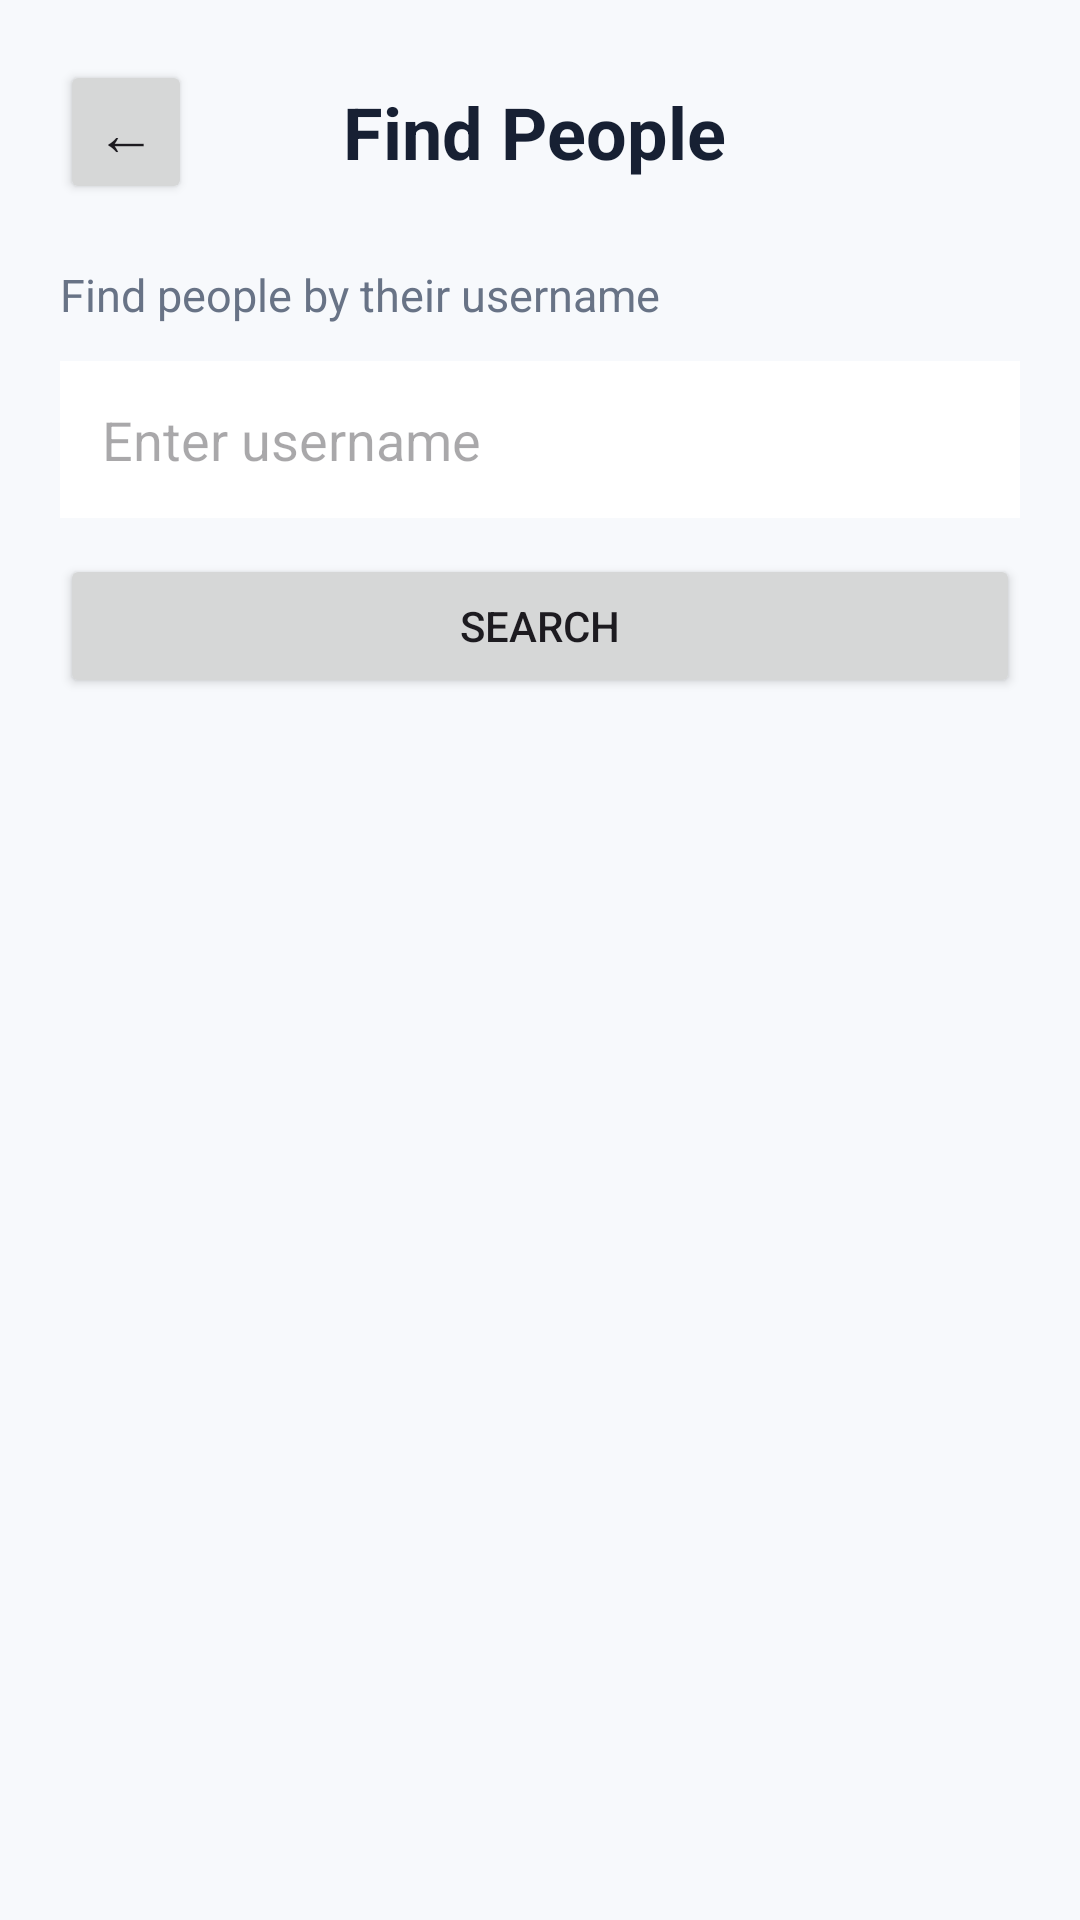

Reconstruct the res/layout file that produces this screen, plus the resources it refers to.
<!-- AndroidManifest.xml: application theme Theme.PrivacyMessenger -->
<!-- res/layout/activity_find_people.xml -->
<?xml version="1.0" encoding="utf-8"?>
<LinearLayout xmlns:android="http://schemas.android.com/apk/res/android"
    android:id="@+id/main"
    android:layout_width="match_parent"
    android:layout_height="match_parent"
    android:orientation="vertical"
    android:background="#F7F9FC"
    android:padding="20dp">

    
    <LinearLayout
        android:layout_width="match_parent"
        android:layout_height="wrap_content"
        android:orientation="horizontal"
        android:gravity="center_vertical">

        <Button
            android:id="@+id/btnBack"
            android:layout_width="wrap_content"
            android:layout_height="wrap_content"
            android:text="←"
            android:textSize="20sp"
            android:minWidth="0dp"
            android:paddingStart="12dp"
            android:paddingEnd="12dp" />

        <TextView
            android:layout_width="0dp"
            android:layout_height="wrap_content"
            android:layout_weight="1"
            android:text="Find People"
            android:textSize="24sp"
            android:textStyle="bold"
            android:textColor="#172033"
            android:gravity="center" />

        <Space
            android:layout_width="48dp"
            android:layout_height="1dp" />

    </LinearLayout>

    
    <TextView
        android:layout_width="match_parent"
        android:layout_height="wrap_content"
        android:layout_marginTop="20dp"
        android:text="Find people by their username"
        android:textSize="15sp"
        android:textColor="#687386" />

    
    <EditText
        android:id="@+id/etSearchUsername"
        android:layout_width="match_parent"
        android:layout_height="wrap_content"
        android:layout_marginTop="12dp"
        android:hint="Enter username"
        android:inputType="text"
        android:singleLine="true"
        android:padding="14dp"
        android:background="#FFFFFF" />

    
    <Button
        android:id="@+id/btnSearch"
        android:layout_width="match_parent"
        android:layout_height="wrap_content"
        android:layout_marginTop="12dp"
        android:text="Search" />

    
    <LinearLayout
        android:id="@+id/resultContainer"
        android:layout_width="match_parent"
        android:layout_height="wrap_content"
        android:layout_marginTop="24dp"
        android:orientation="vertical"
        android:visibility="gone"
        android:background="#FFFFFF"
        android:padding="18dp">

        <TextView
            android:id="@+id/tvResultName"
            android:layout_width="match_parent"
            android:layout_height="wrap_content"
            android:text="Rahim"
            android:textSize="20sp"
            android:textStyle="bold"
            android:textColor="#172033" />

        <TextView
            android:id="@+id/tvResultUsername"
            android:layout_width="match_parent"
            android:layout_height="wrap_content"
            android:layout_marginTop="4dp"
            android:text="@rahim123"
            android:textSize="15sp"
            android:textColor="#687386" />

        <Button
            android:id="@+id/btnAddFriend"
            android:layout_width="match_parent"
            android:layout_height="wrap_content"
            android:layout_marginTop="16dp"
            android:text="Send Friend Request" />

    </LinearLayout>

    
    <TextView
        android:id="@+id/tvSearchMessage"
        android:layout_width="match_parent"
        android:layout_height="wrap_content"
        android:layout_marginTop="20dp"
        android:text=""
        android:textSize="15sp"
        android:textColor="#687386"
        android:gravity="center" />

</LinearLayout>
<!-- resources referenced by this layout -->
<resources>
  <style name="Theme.PrivacyMessenger" parent="Base.Theme.PrivacyMessenger" />
  <style name="Base.Theme.PrivacyMessenger" parent="Theme.Material3.DayNight.NoActionBar">
          
          
      </style>
</resources>
